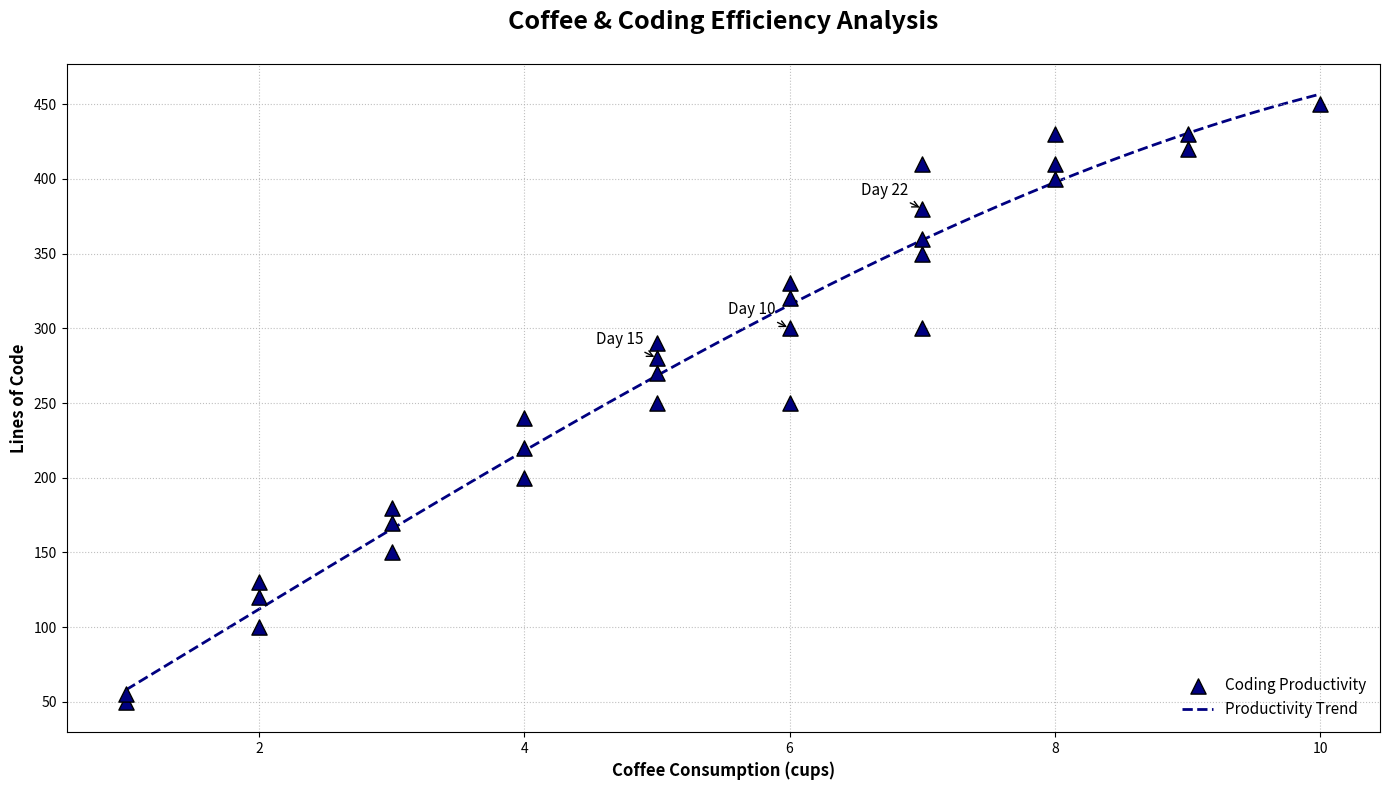

Write the Python code that produced this figure.
import matplotlib.pyplot as plt
import numpy as np

days = np.arange(1, 31)
coffee_consumption = np.array([1, 2, 1, 3, 2, 3, 4, 2, 5, 6, 5, 4, 3, 6,
                               5, 5, 4, 7, 6, 7, 8, 7, 9, 8, 10, 9, 7, 8, 7, 6])
lines_of_code = np.array([50, 100, 55, 150, 120, 180, 200, 130, 250, 300, 290, 220, 170, 320,
                          280, 270, 240, 350, 330, 360, 400, 380, 430, 410, 450, 420, 410, 430, 300, 250])

fig, ax1 = plt.subplots(figsize=(14, 8))

# Use a single color for both the scatter plot and the trendline
scatter = ax1.scatter(coffee_consumption, lines_of_code, color='navy', edgecolors='black', s=120, label='Coding Productivity', marker='^', zorder=2)

z = np.polyfit(coffee_consumption, lines_of_code, 3)
p = np.poly1d(z)
trendline_x = np.linspace(coffee_consumption.min(), coffee_consumption.max(), 300)
trendline_y = p(trendline_x)
trend = ax1.plot(trendline_x, trendline_y, color='navy', linestyle='--', linewidth=2, label='Productivity Trend', zorder=1)

plt.title("Coffee & Coding Efficiency Analysis", fontsize=18, fontweight='bold', pad=25)
ax1.set_xlabel("Coffee Consumption (cups)", fontsize=12, fontweight='bold')
ax1.set_ylabel("Lines of Code", fontsize=12, fontweight='bold')

highlight_days = [10, 15, 22]
for day in highlight_days:
    ax1.annotate(f'Day {day}', 
                (coffee_consumption[day-1], lines_of_code[day-1]), 
                textcoords="offset points", 
                xytext=(-10,10), 
                ha='right', 
                fontsize=11, 
                arrowprops=dict(arrowstyle='->', color='black'))

ax1.grid(visible=True, linestyle=':', alpha=0.8)
scatter_legend = ax1.legend(loc='lower right', fontsize=11, frameon=False)

plt.tight_layout()

plt.show()
